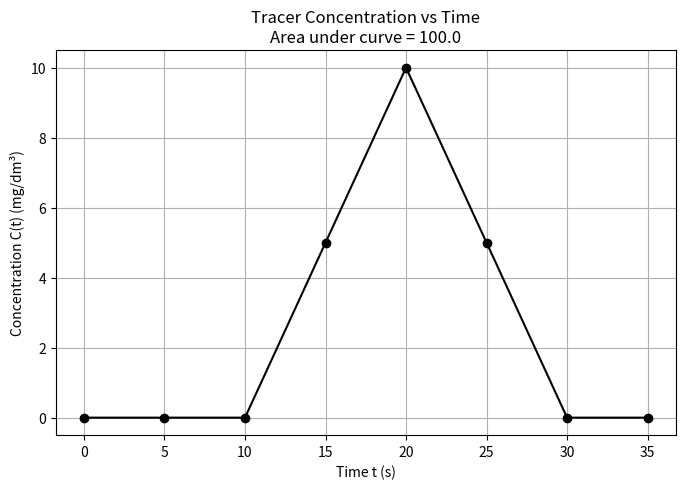
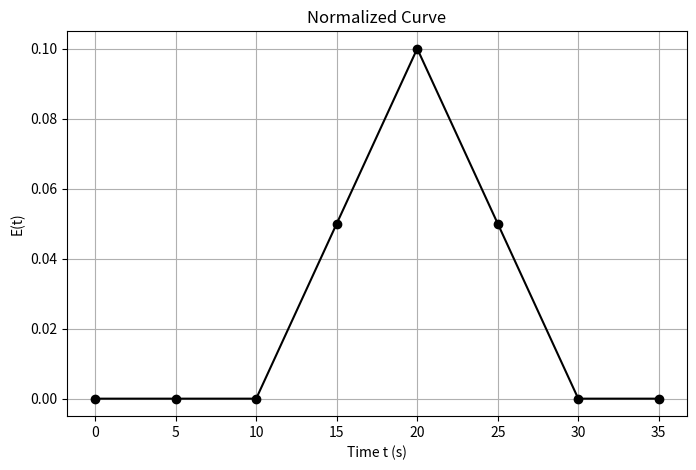
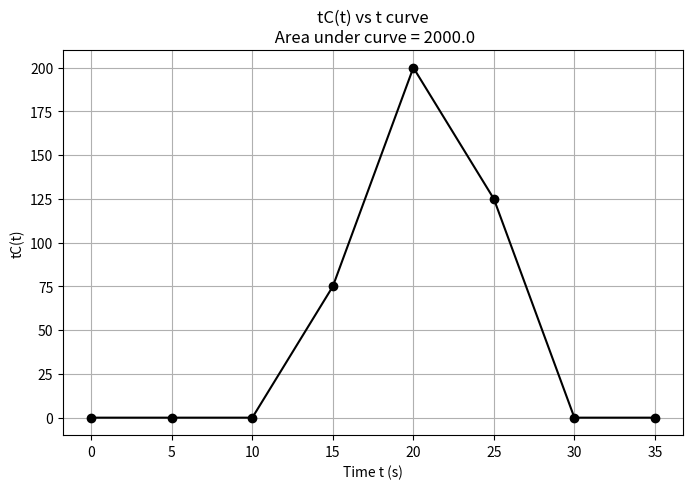
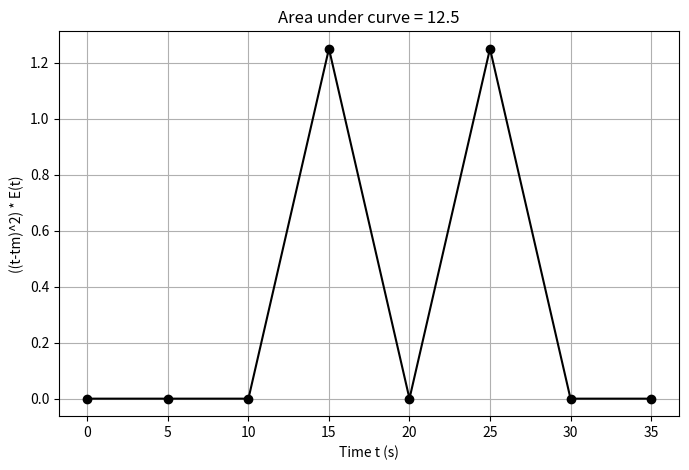

Write Python code to recreate these figures, in order.
import numpy as np
import matplotlib.pyplot as plt
t = np.array([0, 5, 10, 15, 20, 25, 30, 35])
Ct = np.array([0, 0, 0, 5, 10, 5, 0, 0])

# Plotting Ct curve
plt.figure(figsize=(8, 5))
plt.plot(t, Ct, marker='o', linestyle='-', color='black', label='C(t)')
plt.title(f'Tracer Concentration vs Time\nArea under curve = {np.trapz(Ct, t)}')
plt.xlabel('Time t (s)')
plt.ylabel('Concentration C(t) (mg/dm³)')
plt.grid(True)
plt.show()

Et = Ct/np.trapz(Ct, t)
# Plotting Et curve
plt.figure(figsize=(8, 5))
plt.plot(t, Et, marker='o', linestyle='-', color='black', label='E(t)')
plt.title('Normalized Curve')
plt.xlabel('Time t (s)')
plt.ylabel('E(t)')
plt.grid(True)
plt.show()

tct = t * Ct
# Plotting t*Ct curve
plt.figure(figsize=(8, 5))
plt.plot(t, tct, marker='o', linestyle='-', color='black', label='tC(t)')
plt.title(f'tC(t) vs t curve\n Area under curve = {np.trapz(tct,t)}')
plt.xlabel('Time t (s)')
plt.ylabel('tC(t)')
plt.grid(True)
plt.show()

V = np.array([0, 0, 0, 1.25, 0, 1.25, 0, 0])
t = np.array([0, 5, 10, 15, 20, 25, 30, 35])

plt.figure(figsize=(8, 5))
plt.plot(t, V, marker='o', linestyle='-', color='black')
plt.title(f'Area under curve = {np.trapz(V,t)}')
plt.xlabel('Time t (s)')
plt.ylabel('((t-tm)^2) * E(t)')
plt.grid(True)
plt.show()